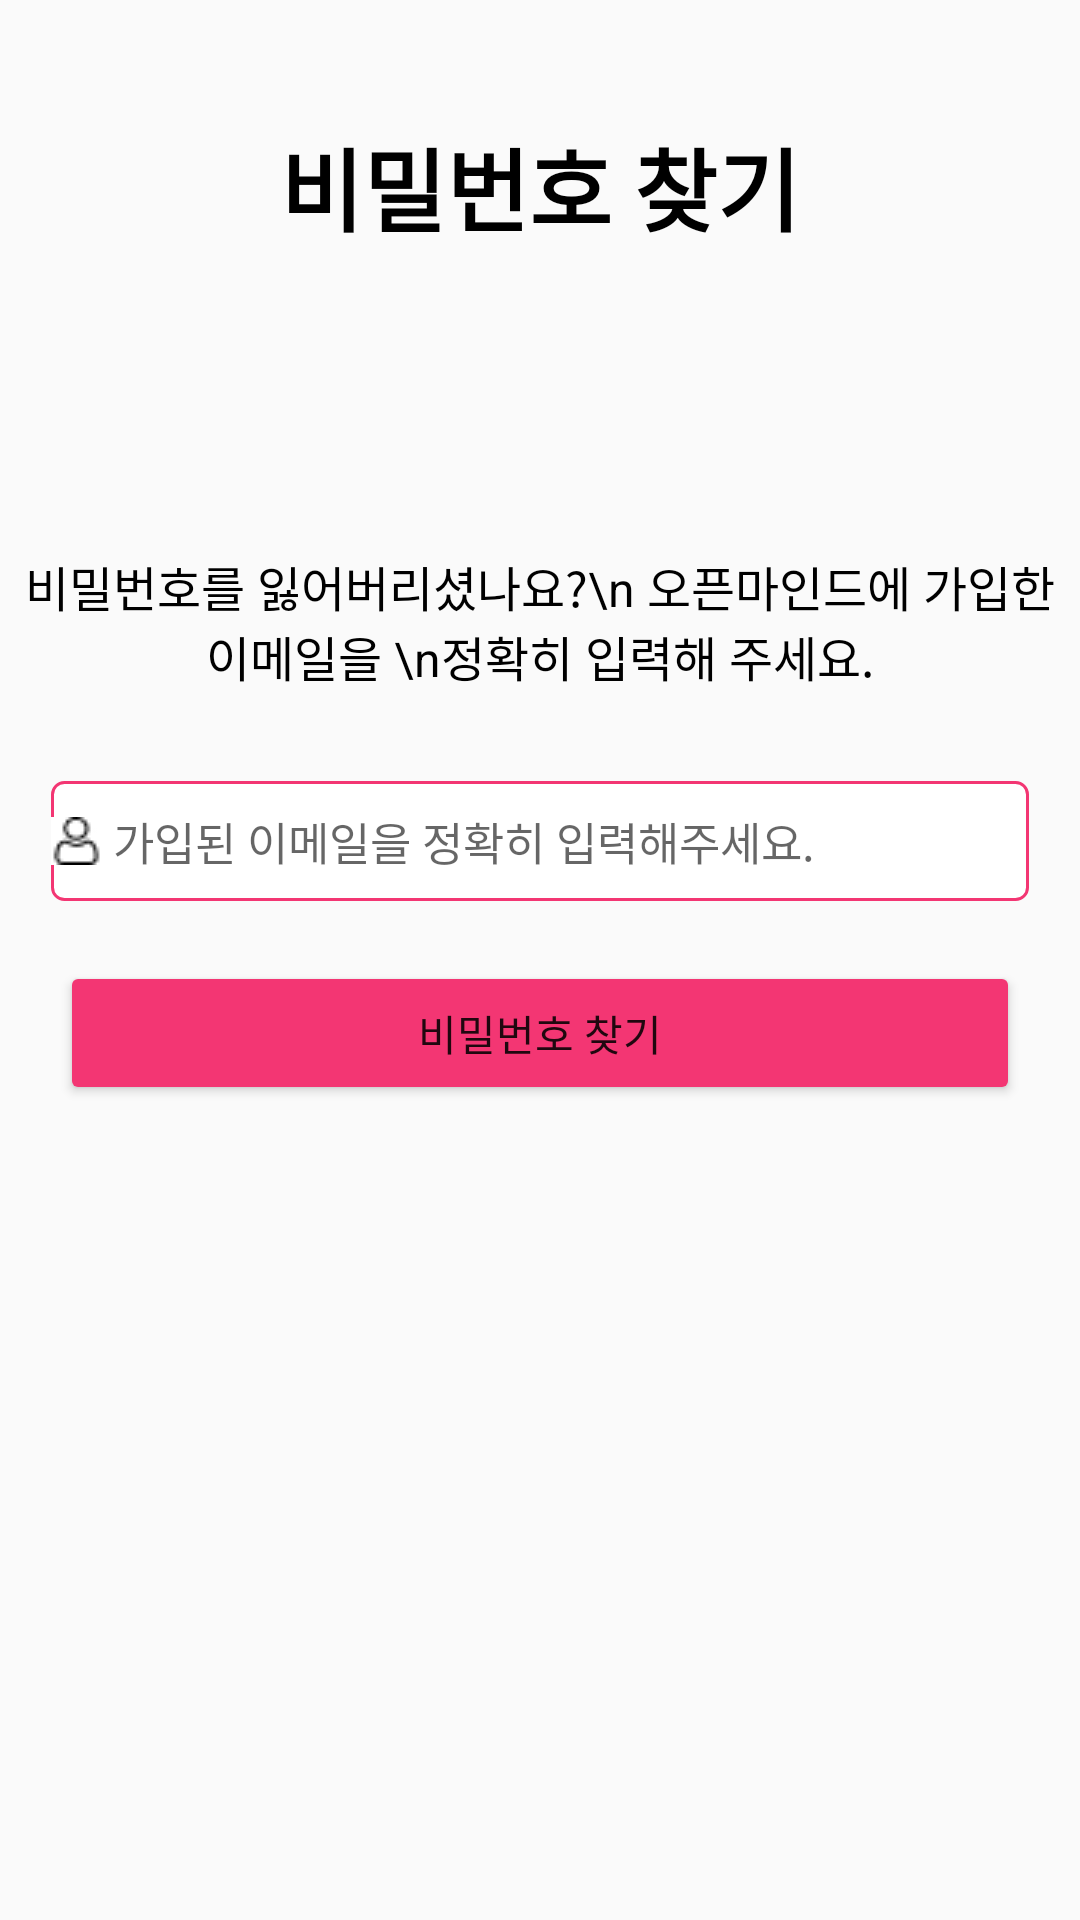

Reconstruct the res/layout file that produces this screen, plus the resources it refers to.
<!-- AndroidManifest.xml: application theme Theme.FindingIdealTypeApp -->
<!-- res/layout/activity_id_search.xml -->
<?xml version="1.0" encoding="utf-8"?>
<ScrollView xmlns:android="http://schemas.android.com/apk/res/android"
    android:layout_width="match_parent"
    android:layout_height="match_parent">

    <LinearLayout
        android:layout_width="match_parent"
        android:layout_height="match_parent"
        android:orientation="vertical">

        <TextView
            android:id="@+id/idSearchText"
            android:layout_width="match_parent"
            android:layout_height="wrap_content"
            android:gravity="center"
            android:layout_marginTop="40dp"
            android:textStyle="bold"
            android:text="비밀번호 찾기"
            android:textColor="@color/black"
            android:textSize="30dp" />

        <TextView
            android:id="@+id/idDescription"
            android:layout_width="match_parent"
            android:layout_height="wrap_content"
            android:layout_marginTop="100dp"
            android:text="비밀번호를 잃어버리셨나요?\n 오픈마인드에 가입한 이메일을 \n정확히 입력해 주세요."
            android:gravity="center"
            android:textColor="@color/black"
            android:textSize="16dp" />


        <EditText
            android:id="@+id/inputEmail"
            android:layout_height="40dp"
            android:background="@drawable/edittext_rounded_corner_rectangle"
            android:layout_marginTop="30dp"
            android:layout_marginHorizontal="17dp"
            android:layout_width="match_parent"
            android:drawableLeft="@drawable/user"
            android:ems="10"
            android:hint=" 가입된 이메일을 정확히 입력해주세요."
            android:textSize="15dp"
            android:inputType="text" />

        <Button
            android:id="@+id/searchPasswordButton"
            android:layout_width="match_parent"
            android:layout_height="wrap_content"
            android:backgroundTint="#F33673"
            android:text="비밀번호 찾기"
            android:layout_marginTop="20dp"
            android:layout_marginHorizontal="20dp"
            />

    </LinearLayout>
</ScrollView>
<!-- resources referenced by this layout -->
<resources>
  <!-- drawable edittext_rounded_corner_rectangle (drawable) -->
  <?xml version="1.0" encoding="utf-8"?>
  <selector xmlns:android="http://schemas.android.com/apk/res/android">
  
  
  
      
  
      <item android:state_focused="true">
  
          <shape xmlns:android="http://schemas.android.com/apk/res/android" android:shape="rectangle">
  
              <stroke
  
                  android:width="1dp"
  
                  android:color="#5555FF" />
  
              <corners android:radius="4dp"/>
  
              <solid
  
                  android:color="#FFFFFF" />
  
          </shape>
  
  
  
      </item>
  
      <item android:state_focused="false">
  
          <shape xmlns:android="http://schemas.android.com/apk/res/android" android:shape="rectangle">
  
              <stroke
  
                  android:width="1dp"
  
                  android:color="#F33673" />
  
              <corners android:radius="4dp"/>
  
              <solid
  
                  android:color="#FFFFFF" />
  
          </shape>
  
  
  
      </item>
  
  </selector>
  <!-- drawable user: jpg bitmap (drawable, 1025 bytes) -->
  <style name="Theme.FindingIdealTypeApp" parent="Theme.AppCompat.Light">
          
          
          <item name="colorPrimary">@color/purple_500</item>
          <item name="colorPrimaryVariant">@color/purple_700</item>
          <item name="colorOnPrimary">@color/white</item>
          
          <item name="colorSecondary">@color/teal_200</item>
          <item name="colorSecondaryVariant">@color/teal_700</item>
          <item name="colorOnSecondary">@color/black</item>
          
          <item name="android:statusBarColor" tools:targetApi="l">?attr/colorPrimaryVariant</item>
          
          <item name="windowActionBar">false</item>
          <item name="windowNoTitle">true</item>
      </style>
  <!-- not gathered from this repository: default colours our renderer supplied (Android Studio template values) -->
  <color name="purple_500">#FF6200EE</color>
  <color name="purple_700">#FF3700B3</color>
  <color name="teal_200">#FF03DAC5</color>
  <color name="teal_700">#FF018786</color>
  <color name="black">#FF000000</color>
  <color name="white">#FFFFFFFF</color>
</resources>
